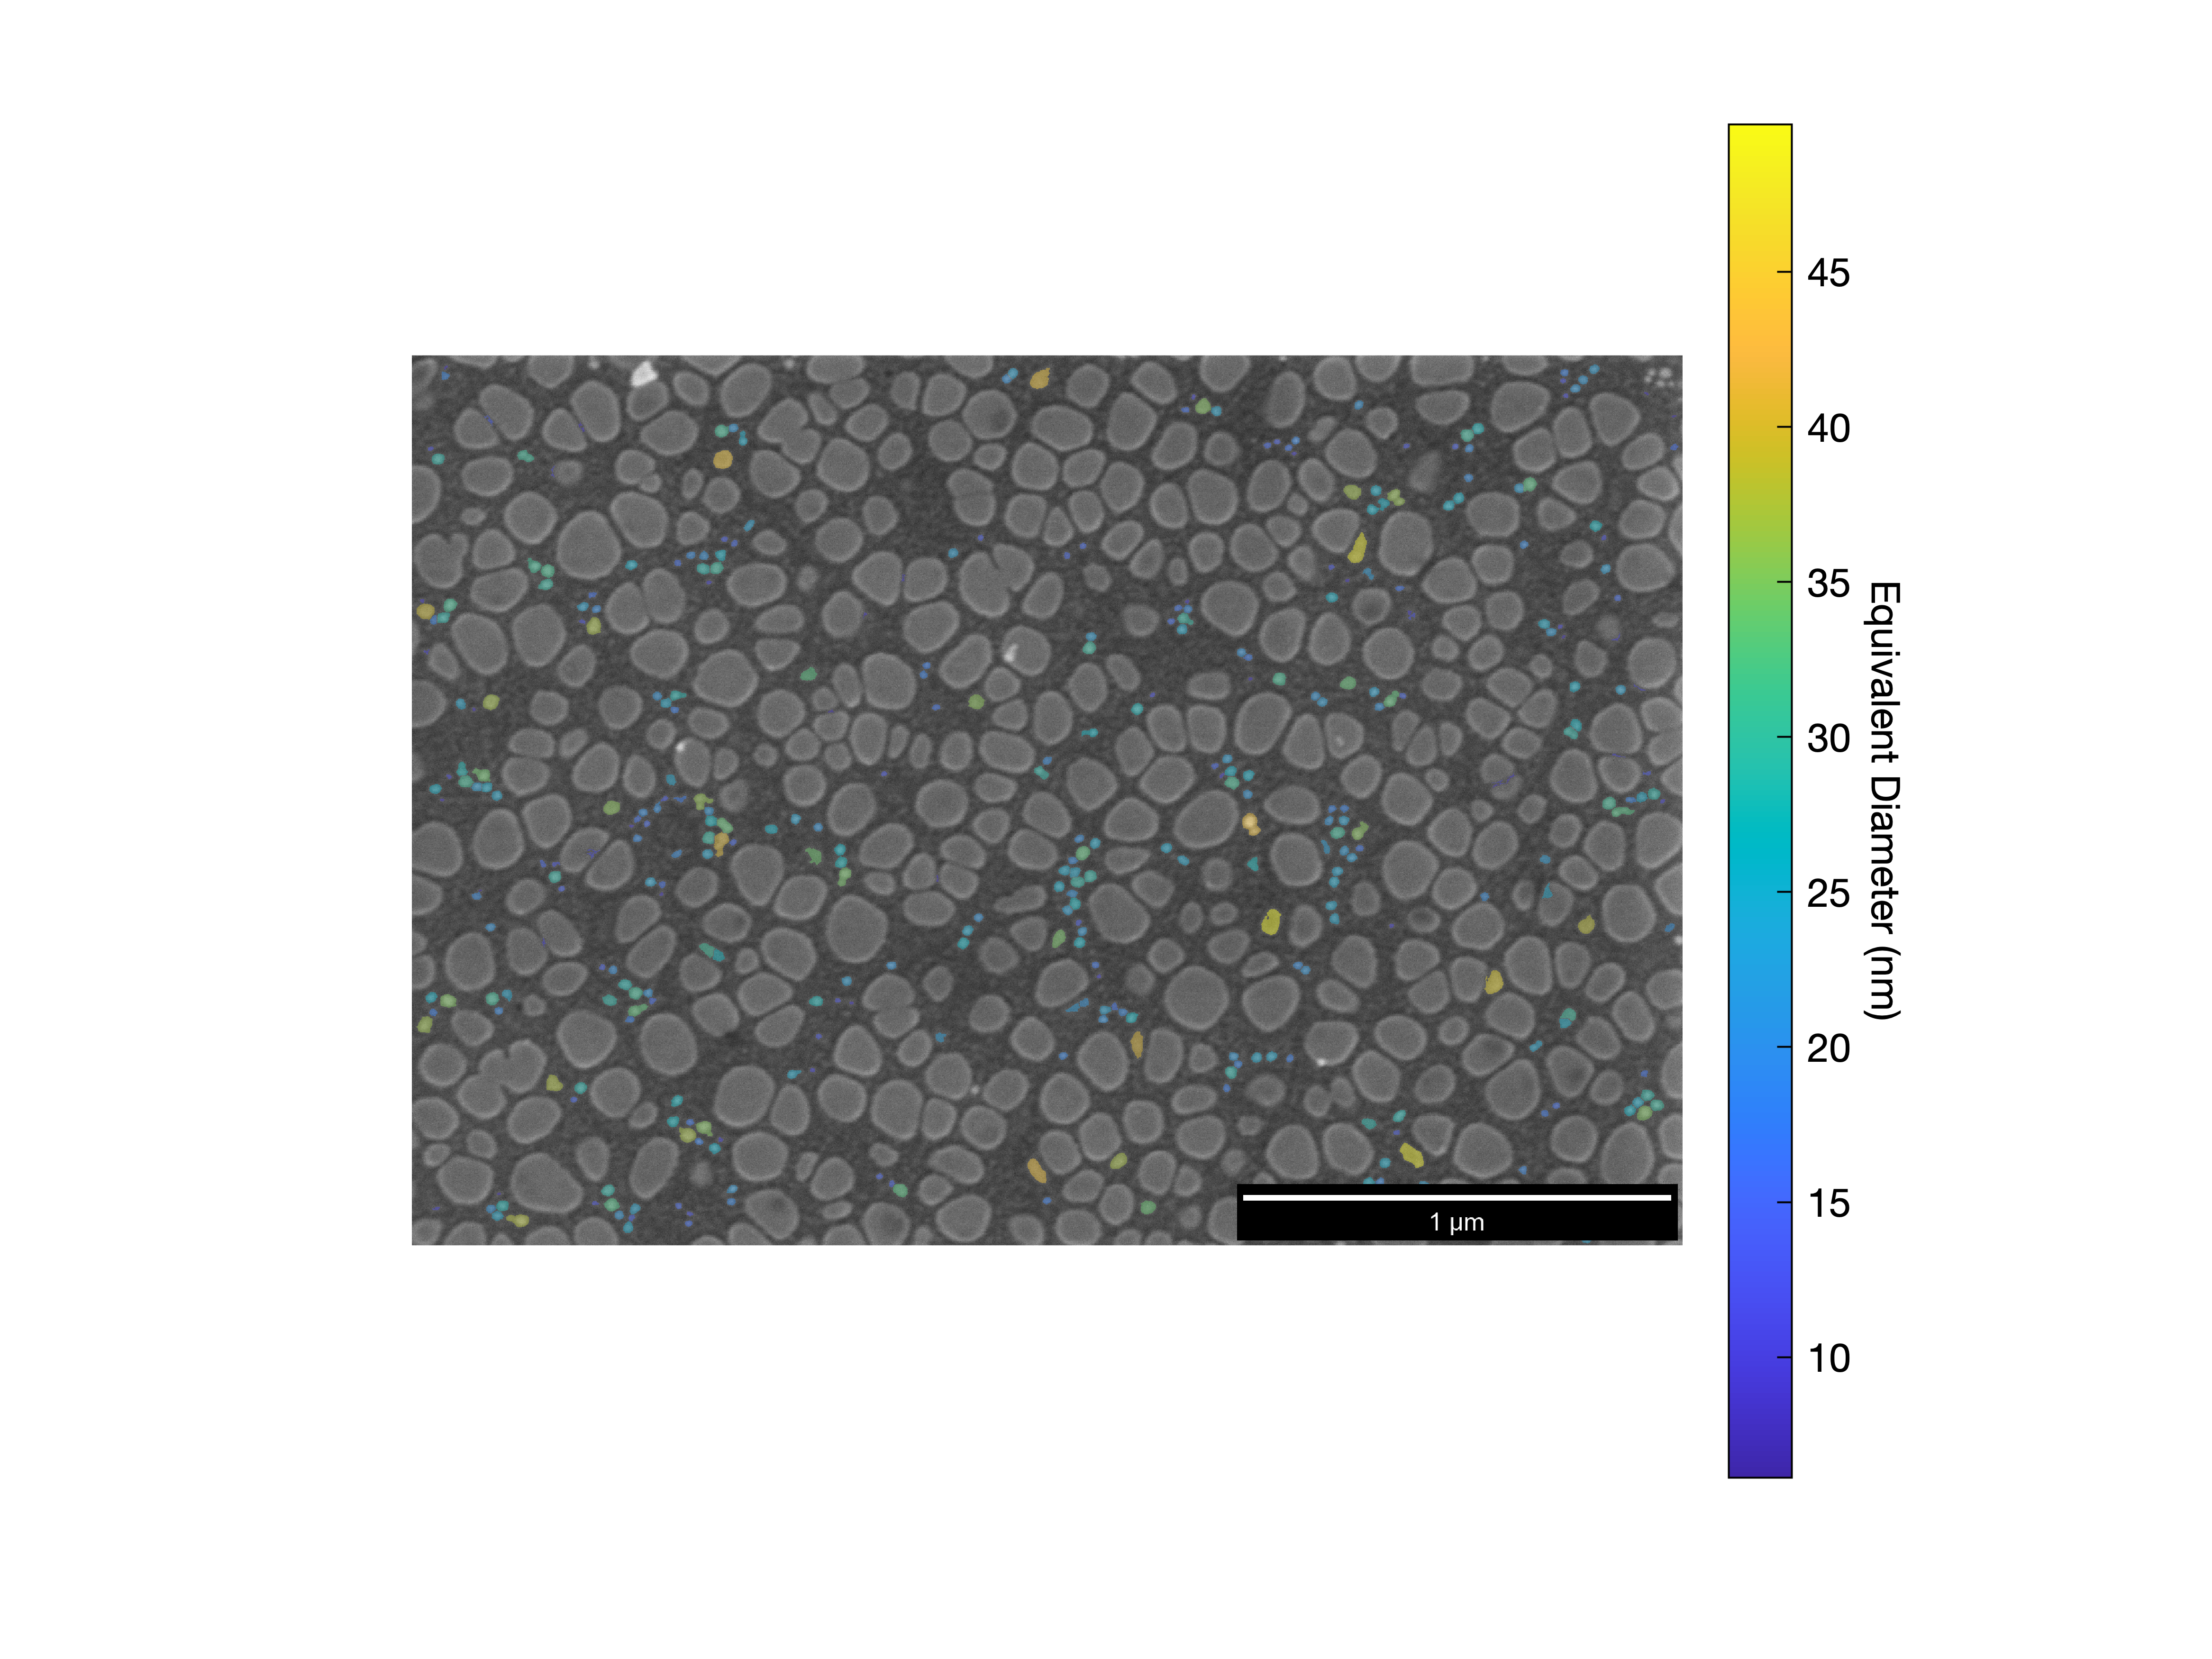

Source data for this figure (header and first rows):
Feature, Area (nm^2), Area Fraction (%), Roundness, Equivalent Diameter (nm), 
1, 1227, 0.01988, 0.9272, 39.52, 
2, 1059, 0.01716, 0.8857, 36.71, 
3, 69.32, 0.001124, 1.012, 9.394, 
4, 81.92, 0.001328, 0.8248, 10.21, 
5, 525.1, 0.008513, 0.9288, 25.86, 
6, 109.2, 0.001771, 0.9097, 11.79, 
7, 514.6, 0.008342, 0.899, 25.6, 
8, 247.9, 0.004018, 0.9782, 17.76, 
9, 268.9, 0.004358, 0.7917, 18.5, 
10, 646.9, 0.01049, 0.9193, 28.7, 
11, 88.22, 0.001430, 0.6414, 10.6, 
12, 642.7, 0.01042, 0.7946, 28.61, 
13, 58.81, 0.000953, 0.8444, 8.654, 
14, 968.3, 0.0157, 0.872, 35.11, 
15, 279.4, 0.004529, 0.9156, 18.86, 
16, 766.7, 0.01243, 0.9243, 31.24, 
17, 52.51, 0.000851, 0.841, 8.177, 
18, 96.62, 0.001566, 0.8896, 11.09, 
19, 455.8, 0.007389, 0.922, 24.09, 
20, 607, 0.009841, 0.815, 27.8, 
21, 749.9, 0.01216, 0.8815, 30.9, 
22, 409.6, 0.006640, 0.9022, 22.84, 
23, 300.4, 0.004869, 0.8692, 19.56, 
24, 917.9, 0.01488, 0.7225, 34.19, 
25, 52.51, 0.000851, 1.048, 8.177, 
26, 29.41, 0.000477, 0.9441, 6.119, 
27, 491.5, 0.007968, 0.8696, 25.02, 
28, 1080, 0.0175, 0.9039, 37.08, 
29, 147, 0.002384, 0.4579, 13.68, 
30, 344.5, 0.005584, 0.8877, 20.94, 
31, 741.5, 0.01202, 0.9821, 30.73, 
32, 344.5, 0.005584, 0.9232, 20.94, 
33, 464.2, 0.007525, 0.98, 24.31, 
34, 472.6, 0.007661, 0.8717, 24.53, 
35, 294.1, 0.004767, 0.961, 19.35, 
36, 607, 0.009841, 0.9124, 27.8, 
37, 50.41, 0.000817, 0.9088, 8.012, 
38, 460, 0.007457, 0.8477, 24.2, 
39, 1130, 0.01832, 0.7097, 37.93, 
40, 733.1, 0.01188, 0.7829, 30.55, 
41, 756.2, 0.01226, 0.8234, 31.03, 
42, 693.2, 0.01124, 0.8199, 29.71, 
43, 178.5, 0.002894, 0.8123, 15.08, 
44, 783.5, 0.0127, 0.9466, 31.58, 
45, 86.12, 0.001396, 0.4775, 10.47, 
46, 1113, 0.01805, 0.8894, 37.65, 
47, 667.9, 0.01083, 0.9402, 29.16, 
48, 86.12, 0.001396, 0.3797, 10.47, 
49, 130.2, 0.002111, 0.7303, 12.88, 
50, 163.8, 0.002656, 0.9545, 14.44, 
51, 176.4, 0.002860, 0.925, 14.99, 
52, 630.1, 0.01022, 0.9223, 28.33, 
53, 439, 0.007117, 0.8847, 23.64, 
54, 52.51, 0.000851, 0.6998, 8.177, 
55, 119.7, 0.001941, 0.791, 12.35, 
56, 58.81, 0.000953, 0.7464, 8.654, 
57, 1094, 0.01774, 0.8989, 37.33, 
58, 107.1, 0.001737, 0.7208, 11.68, 
59, 100.8, 0.001634, 0.4115, 11.33, 
60, 207.9, 0.003371, 0.8082, 16.27, 
... 308 more rows
